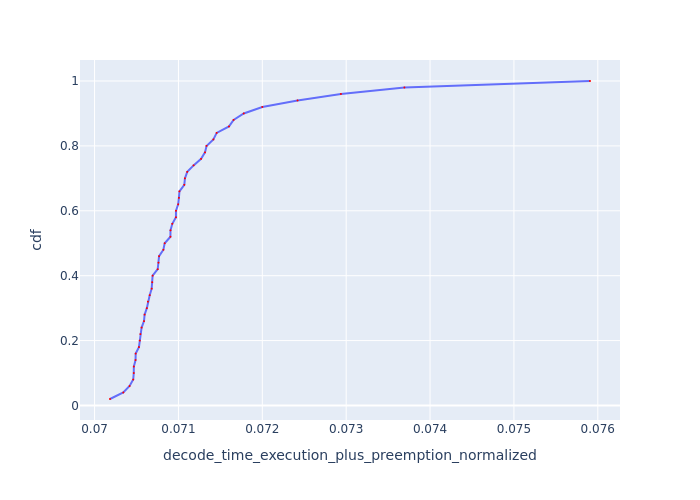

Data behind this chart, as committed beside it:
Request Id, decode_time_execution_plus_preemption_no…, cdf
0_21, 0.07018, 0.02
0_15, 0.07034, 0.04
0_18, 0.07042, 0.06
0_19, 0.07046, 0.08
0_14, 0.07047, 0.1
0_16, 0.07047, 0.12
0_49, 0.07049, 0.14
0_20, 0.07049, 0.16
0_43, 0.07053, 0.18
0_39, 0.07054, 0.2
0_10, 0.07055, 0.22
0_46, 0.07056, 0.24
0_38, 0.07059, 0.26
0_45, 0.0706, 0.28
0_26, 0.07062, 0.3
0_34, 0.07064, 0.32
0_44, 0.07066, 0.34
0_13, 0.07068, 0.36
0_9, 0.07069, 0.38
0_8, 0.07069, 0.4
0_11, 0.07075, 0.42
0_30, 0.07076, 0.44
0_37, 0.07077, 0.46
0_17, 0.07082, 0.48
0_25, 0.07084, 0.5
0_48, 0.0709, 0.52
0_29, 0.07091, 0.54
0_40, 0.07093, 0.56
0_47, 0.07097, 0.58
0_41, 0.07097, 0.6
0_31, 0.071, 0.62
0_24, 0.07101, 0.64
0_4, 0.07101, 0.66
0_5, 0.07107, 0.68
0_7, 0.07108, 0.7
0_6, 0.0711, 0.72
0_36, 0.07118, 0.74
0_23, 0.07127, 0.76
0_33, 0.07132, 0.78
0_42, 0.07133, 0.8
0_22, 0.07142, 0.82
0_28, 0.07146, 0.84
0_27, 0.0716, 0.86
0_12, 0.07166, 0.88
0_32, 0.07178, 0.9
0_3, 0.072, 0.92
0_35, 0.07242, 0.94
0_0, 0.07294, 0.96
0_2, 0.07369, 0.98
0_1, 0.07591, 1.0
